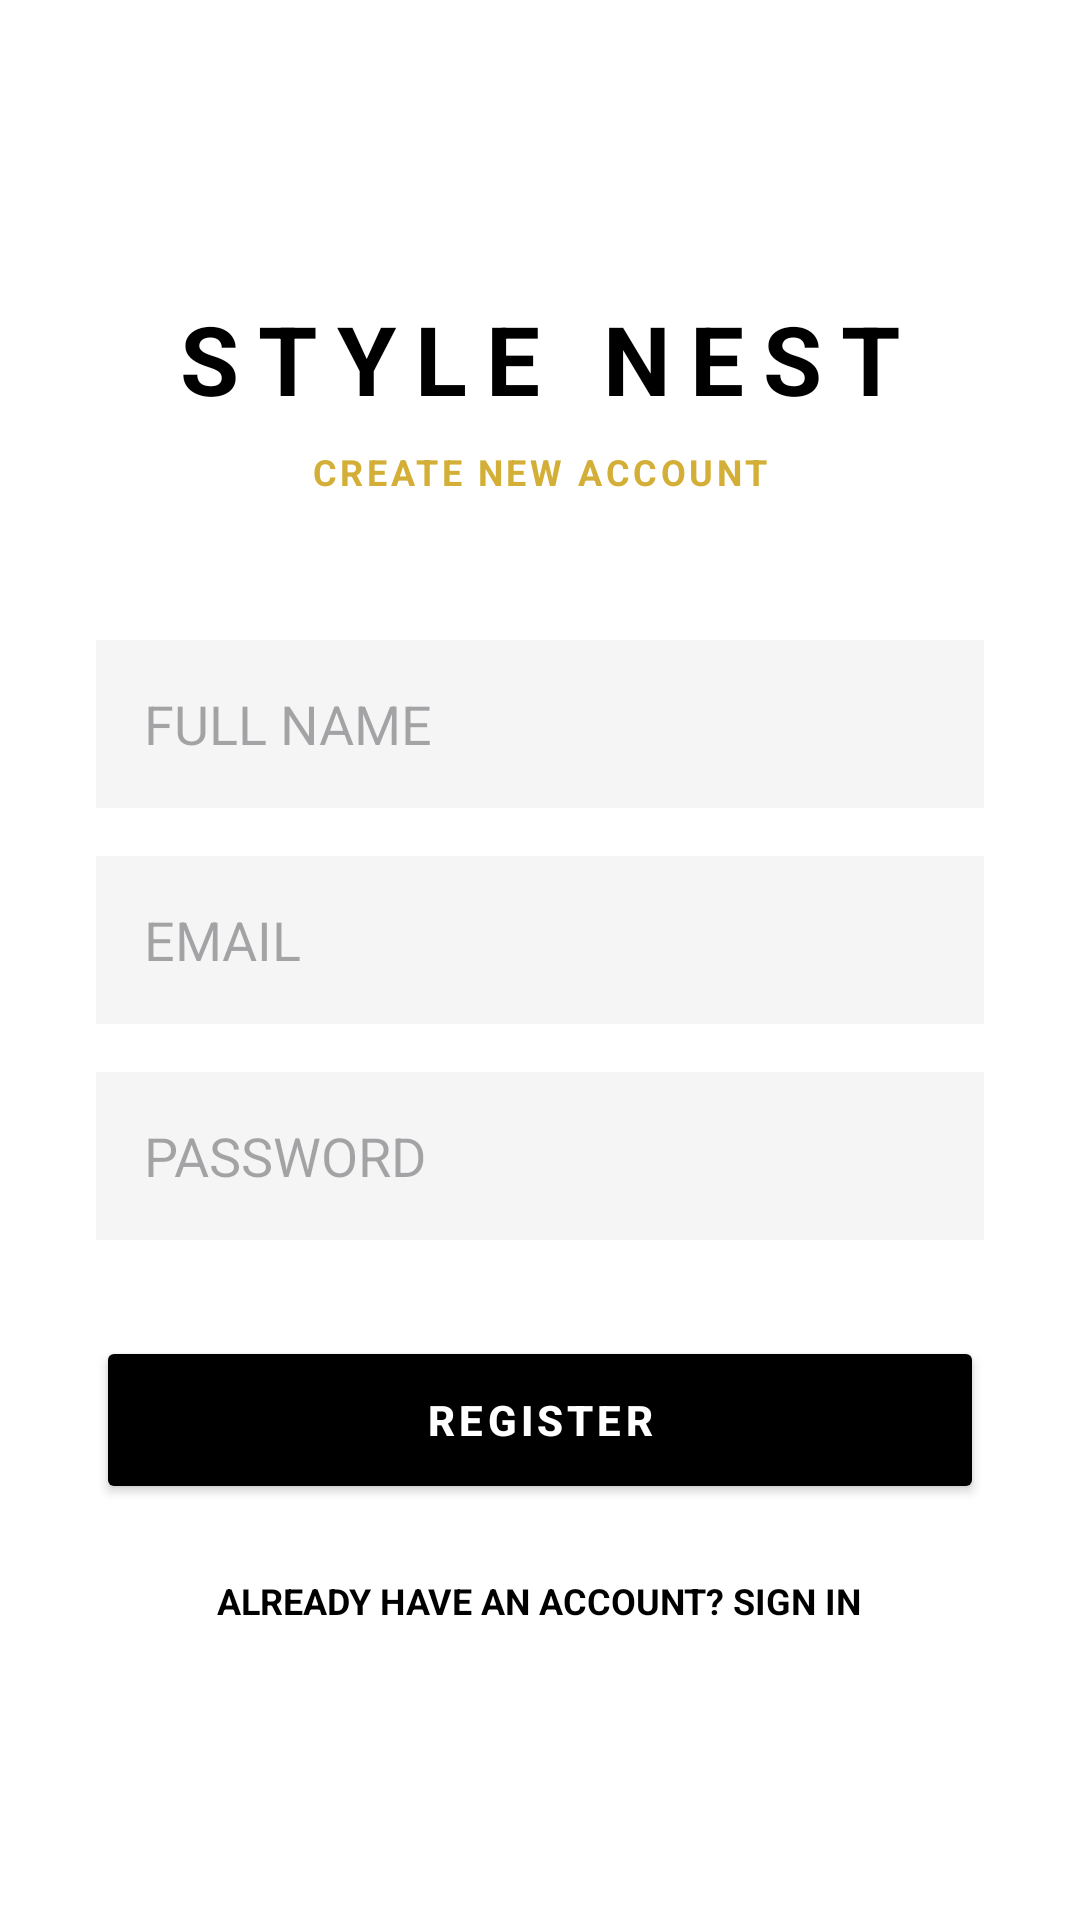

Android layout source for this screen:
<!-- AndroidManifest.xml: application theme Theme.Stylenest20904A -->
<!-- res/layout/activity_register.xml -->
<?xml version="1.0" encoding="utf-8"?>
<LinearLayout xmlns:android="http://schemas.android.com/apk/res/android"
    android:layout_width="match_parent"
    android:layout_height="match_parent"
    android:background="@color/white"
    android:gravity="center"
    android:orientation="vertical"
    android:padding="32dp">

    <TextView
        android:layout_width="wrap_content"
        android:layout_height="wrap_content"
        android:letterSpacing="0.2"
        android:text="STYLE NEST"
        android:textColor="@color/black"
        android:textSize="32sp"
        android:textStyle="bold" />

    <TextView
        android:layout_width="wrap_content"
        android:layout_height="wrap_content"
        android:layout_marginTop="8dp"
        android:letterSpacing="0.1"
        android:text="CREATE NEW ACCOUNT"
        android:textColor="@color/gold"
        android:textSize="12sp"
        android:textStyle="bold" />

    <EditText
        android:id="@+id/et_register_name"
        android:layout_width="match_parent"
        android:layout_height="56dp"
        android:layout_marginTop="48dp"
        android:background="@color/gray_light"
        android:hint="FULL NAME"
        android:inputType="textPersonName"
        android:paddingHorizontal="16dp" />

    <EditText
        android:id="@+id/et_register_email"
        android:layout_width="match_parent"
        android:layout_height="56dp"
        android:layout_marginTop="16dp"
        android:background="@color/gray_light"
        android:hint="EMAIL"
        android:inputType="textEmailAddress"
        android:paddingHorizontal="16dp" />

    <EditText
        android:id="@+id/et_register_password"
        android:layout_width="match_parent"
        android:layout_height="56dp"
        android:layout_marginTop="16dp"
        android:background="@color/gray_light"
        android:hint="PASSWORD"
        android:inputType="textPassword"
        android:paddingHorizontal="16dp" />

    <Button
        android:id="@+id/btn_register"
        android:layout_width="match_parent"
        android:layout_height="56dp"
        android:layout_marginTop="32dp"
        android:backgroundTint="@color/black"
        android:letterSpacing="0.1"
        android:text="REGISTER"
        android:textColor="@color/white"
        android:textStyle="bold" />

    <TextView
        android:id="@+id/tv_login_link"
        android:layout_width="wrap_content"
        android:layout_height="wrap_content"
        android:layout_marginTop="24dp"
        android:text="ALREADY HAVE AN ACCOUNT? SIGN IN"
        android:textColor="@color/black"
        android:textSize="12sp"
        android:textStyle="bold" />

</LinearLayout>
<!-- resources referenced by this layout -->
<resources>
  <color name="black">#FF000000</color>
  <color name="gold">#D4AF37</color>
  <color name="gray_light">#F5F5F5</color>
  <color name="white">#FFFFFFFF</color>
  <style name="Theme.Stylenest20904A" parent="Base.Theme.Stylenest20904A" />
  <style name="Base.Theme.Stylenest20904A" parent="Theme.Material3.DayNight.NoActionBar">
          
          <item name="colorPrimary">@color/black</item>
          <item name="colorOnPrimary">@color/white</item>
          <item name="colorSecondary">@color/gold</item>
          <item name="colorOnSecondary">@color/black</item>
          <item name="android:statusBarColor">@color/black</item>
          <item name="android:windowBackground">@color/white</item>
      </style>
</resources>
